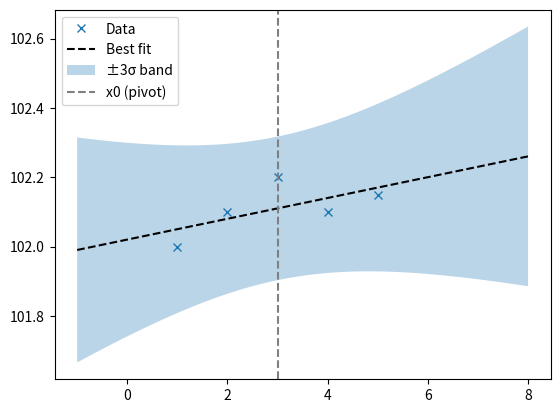

Write Python code to recreate this figure.
import numpy as np
import matplotlib.pyplot as plt
from scipy.optimize import curve_fit


def linear_func(x, a, b):
    return a * x + b


xdata = np.array([1, 2, 3, 4, 5])
ydata = np.array([2.0, 2.1, 2.2, 2.1, 2.15]) + 100.0

x0 = np.mean(xdata)  # decorrelation point
popt, pcov = curve_fit(linear_func, xdata, ydata)
perr = np.sqrt(np.diag(pcov))
A_fit, B_fit = popt

sigma_A, sigma_B = perr[0], perr[1]

print(sigma_A, sigma_B)


x_line = np.linspace(-1, 8, 100)
yfit = linear_func(x_line, A_fit, B_fit)

# Correct uncertainty band (assuming A, B decorrelated because x0 = mean(x))
dy = np.sqrt(sigma_B**2 + sigma_A**2 * (x_line - x0)**2)

plt.plot(xdata, ydata, 'x', label='Data')
plt.plot(x_line, yfit, '--', color='black', label='Best fit')
plt.fill_between(x_line, yfit - 3*dy, yfit + 3*dy, alpha=0.3, label='±3σ band')
plt.axvline(x0, color='gray', linestyle='--', label='x0 (pivot)')
plt.legend()
plt.show()
